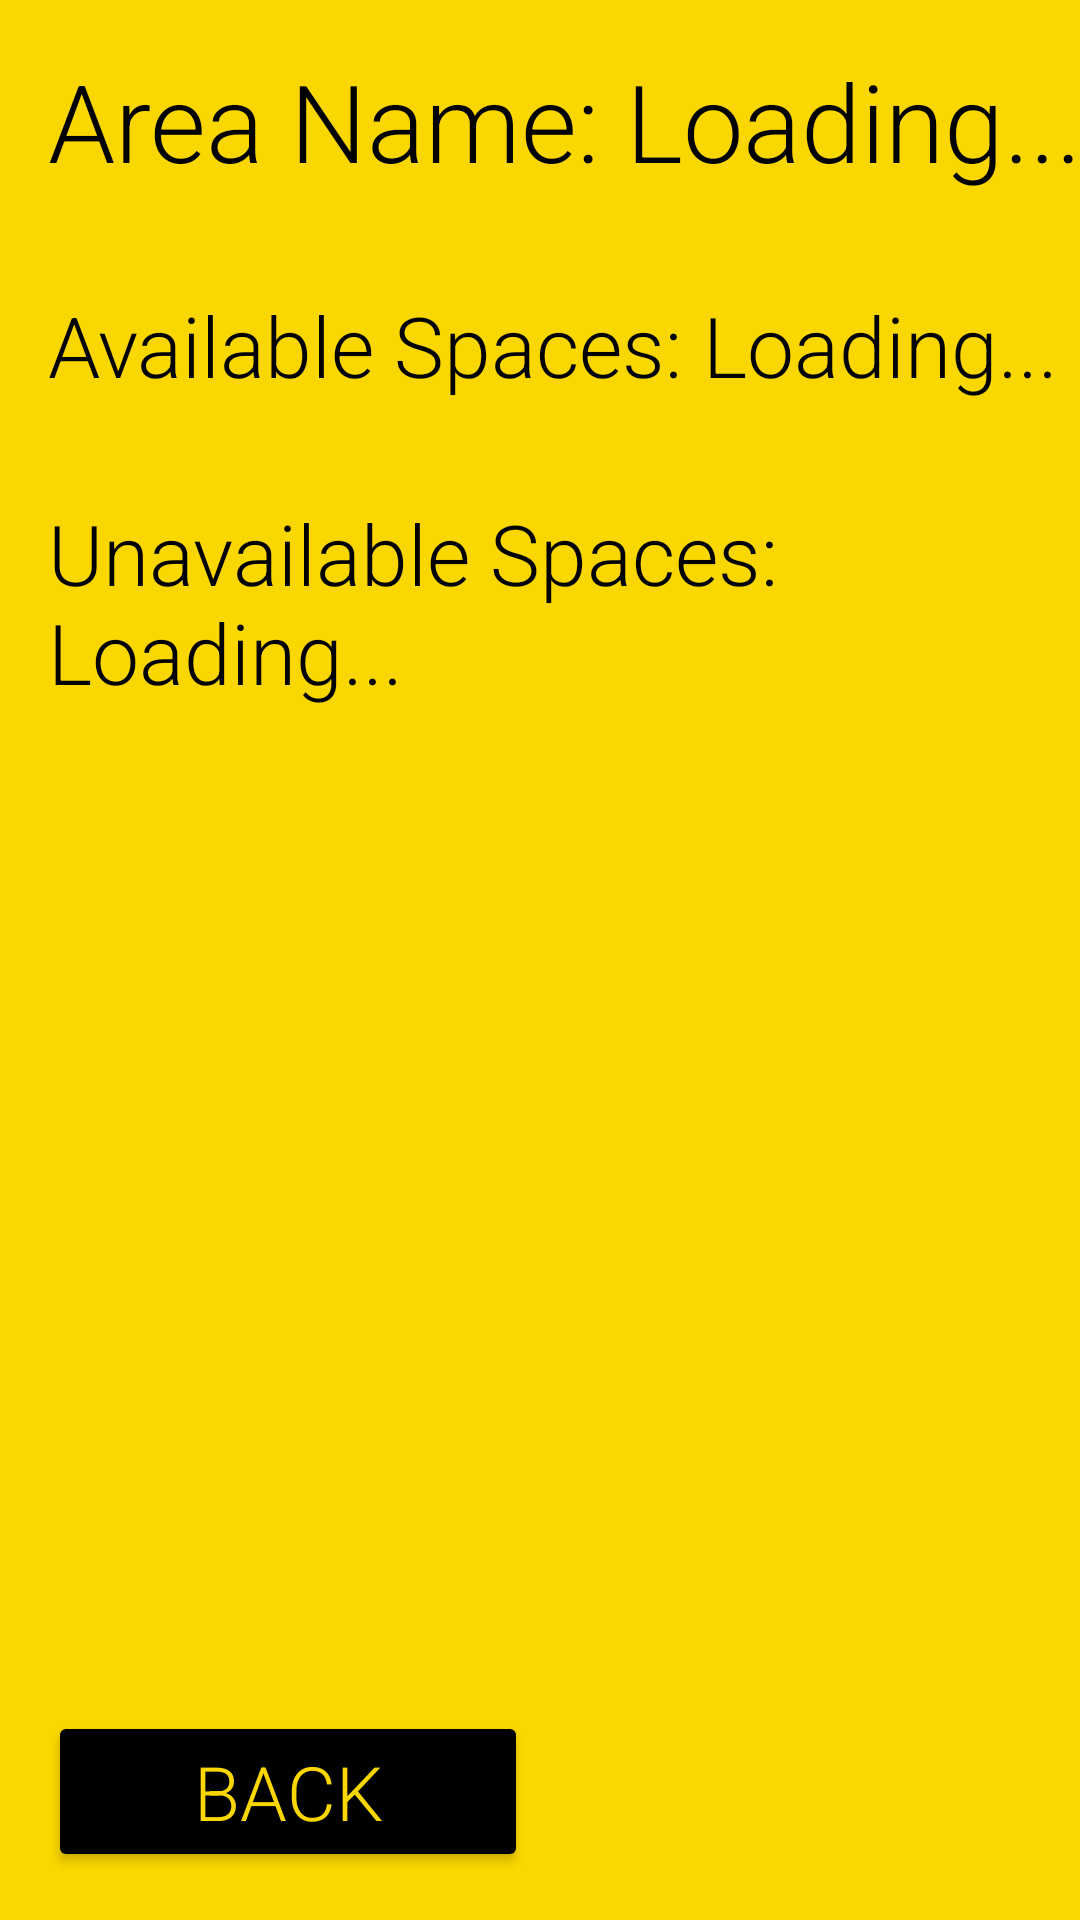

Android layout source for this screen:
<!-- AndroidManifest.xml: application theme Theme.SpeedPark -->
<!-- res/layout/activity_parking_area_details.xml -->
<?xml version="1.0" encoding="utf-8"?>
<androidx.constraintlayout.widget.ConstraintLayout xmlns:android="http://schemas.android.com/apk/res/android"
    xmlns:app="http://schemas.android.com/apk/res-auto"
    xmlns:tools="http://schemas.android.com/tools"
    android:id="@+id/parkingAreaDetails"
    android:layout_width="match_parent"
    android:layout_height="match_parent"
    android:background="@color/yellow"
    tools:context=".ParkingAreaDetailsActivity">

    <TextView
        android:id="@+id/parkingAreaName"
        android:layout_width="wrap_content"
        android:layout_height="wrap_content"
        android:layout_marginStart="16dp"
        android:layout_marginTop="16dp"
        android:text="Area Name: Loading..."
        android:textColor="@color/black"
        android:textSize="36sp"
        android:fontFamily="sans-serif-light"
        app:layout_constraintStart_toStartOf="parent"
        app:layout_constraintTop_toTopOf="parent"/>

    <TextView
        android:id="@+id/numberOfSpacesFree"
        android:layout_width="wrap_content"
        android:layout_height="wrap_content"
        android:layout_marginTop="32dp"
        android:layout_marginStart="16dp"
        android:text="Available Spaces: Loading..."
        android:textColor="@color/black"
        android:textSize="28sp"
        android:fontFamily="sans-serif-light"
        app:layout_constraintHorizontal_bias="0.0"
        app:layout_constraintStart_toStartOf="parent"
        app:layout_constraintTop_toBottomOf="@+id/parkingAreaName"
        app:layout_constraintVertical_bias="0.046"/>

    <TextView
        android:id="@+id/numberOfSpacesTaken"
        android:layout_width="wrap_content"
        android:layout_height="wrap_content"
        android:layout_marginTop="32dp"
        android:layout_marginStart="16dp"
        android:text="Unavailable Spaces: Loading..."
        android:textColor="@color/black"
        android:textSize="28sp"
        android:fontFamily="sans-serif-light"
        app:layout_constraintHorizontal_bias="0.0"
        app:layout_constraintStart_toStartOf="parent"
        app:layout_constraintTop_toBottomOf="@+id/numberOfSpacesFree"
        app:layout_constraintVertical_bias="0.0"/>

    <Button
        android:id="@+id/backButton"
        android:layout_width="160dp"
        android:layout_height="wrap_content"
        android:layout_marginBottom="16dp"
        android:layout_marginStart="16dp"
        android:backgroundTint="@color/black"
        android:text="Back"
        android:textColor="@color/yellow"
        android:textSize="25sp"
        android:fontFamily="sans-serif-light"
        app:layout_constraintBottom_toBottomOf="parent"
        app:layout_constraintStart_toStartOf="parent"/>

</androidx.constraintlayout.widget.ConstraintLayout>
<!-- resources referenced by this layout -->
<resources>
  <color name="black">#FF000000</color>
  <color name="yellow">#FAD700</color>
  <style name="Theme.SpeedPark" parent="Base.Theme.SpeedPark" />
  <style name="Base.Theme.SpeedPark" parent="Theme.Material3.DayNight.NoActionBar">
          
          
      </style>
</resources>
